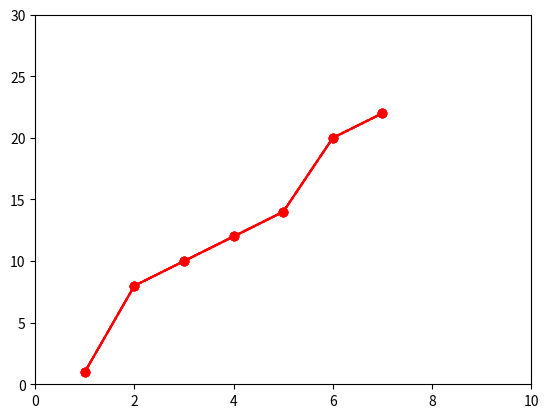

Recreate this plot in Python.
import numpy as np
import matplotlib.pyplot as pyplot

a = [1, 2, 3, 4, 5, 6, 7]
b = [1, 8, 10, 12, 14, 20, 22]

pyplot.plot(a, b, 'r')
pyplot.axis((0, 10, 0, 30))
pyplot.show()

pyplot.plot(a, b, 'r-o')
pyplot.axis((0, 10, 0, 30))
pyplot.show()

pyplot.plot(a, b, 'r--o')
pyplot.axis((0, 10, 0, 30))
pyplot.show()

pyplot.plot(a, b, 'r-.o')
pyplot.axis((0, 10, 0, 30))
pyplot.show()

pyplot.plot(a, b, 'r:o')
pyplot.axis((0, 10, 0, 30))
pyplot.show()

